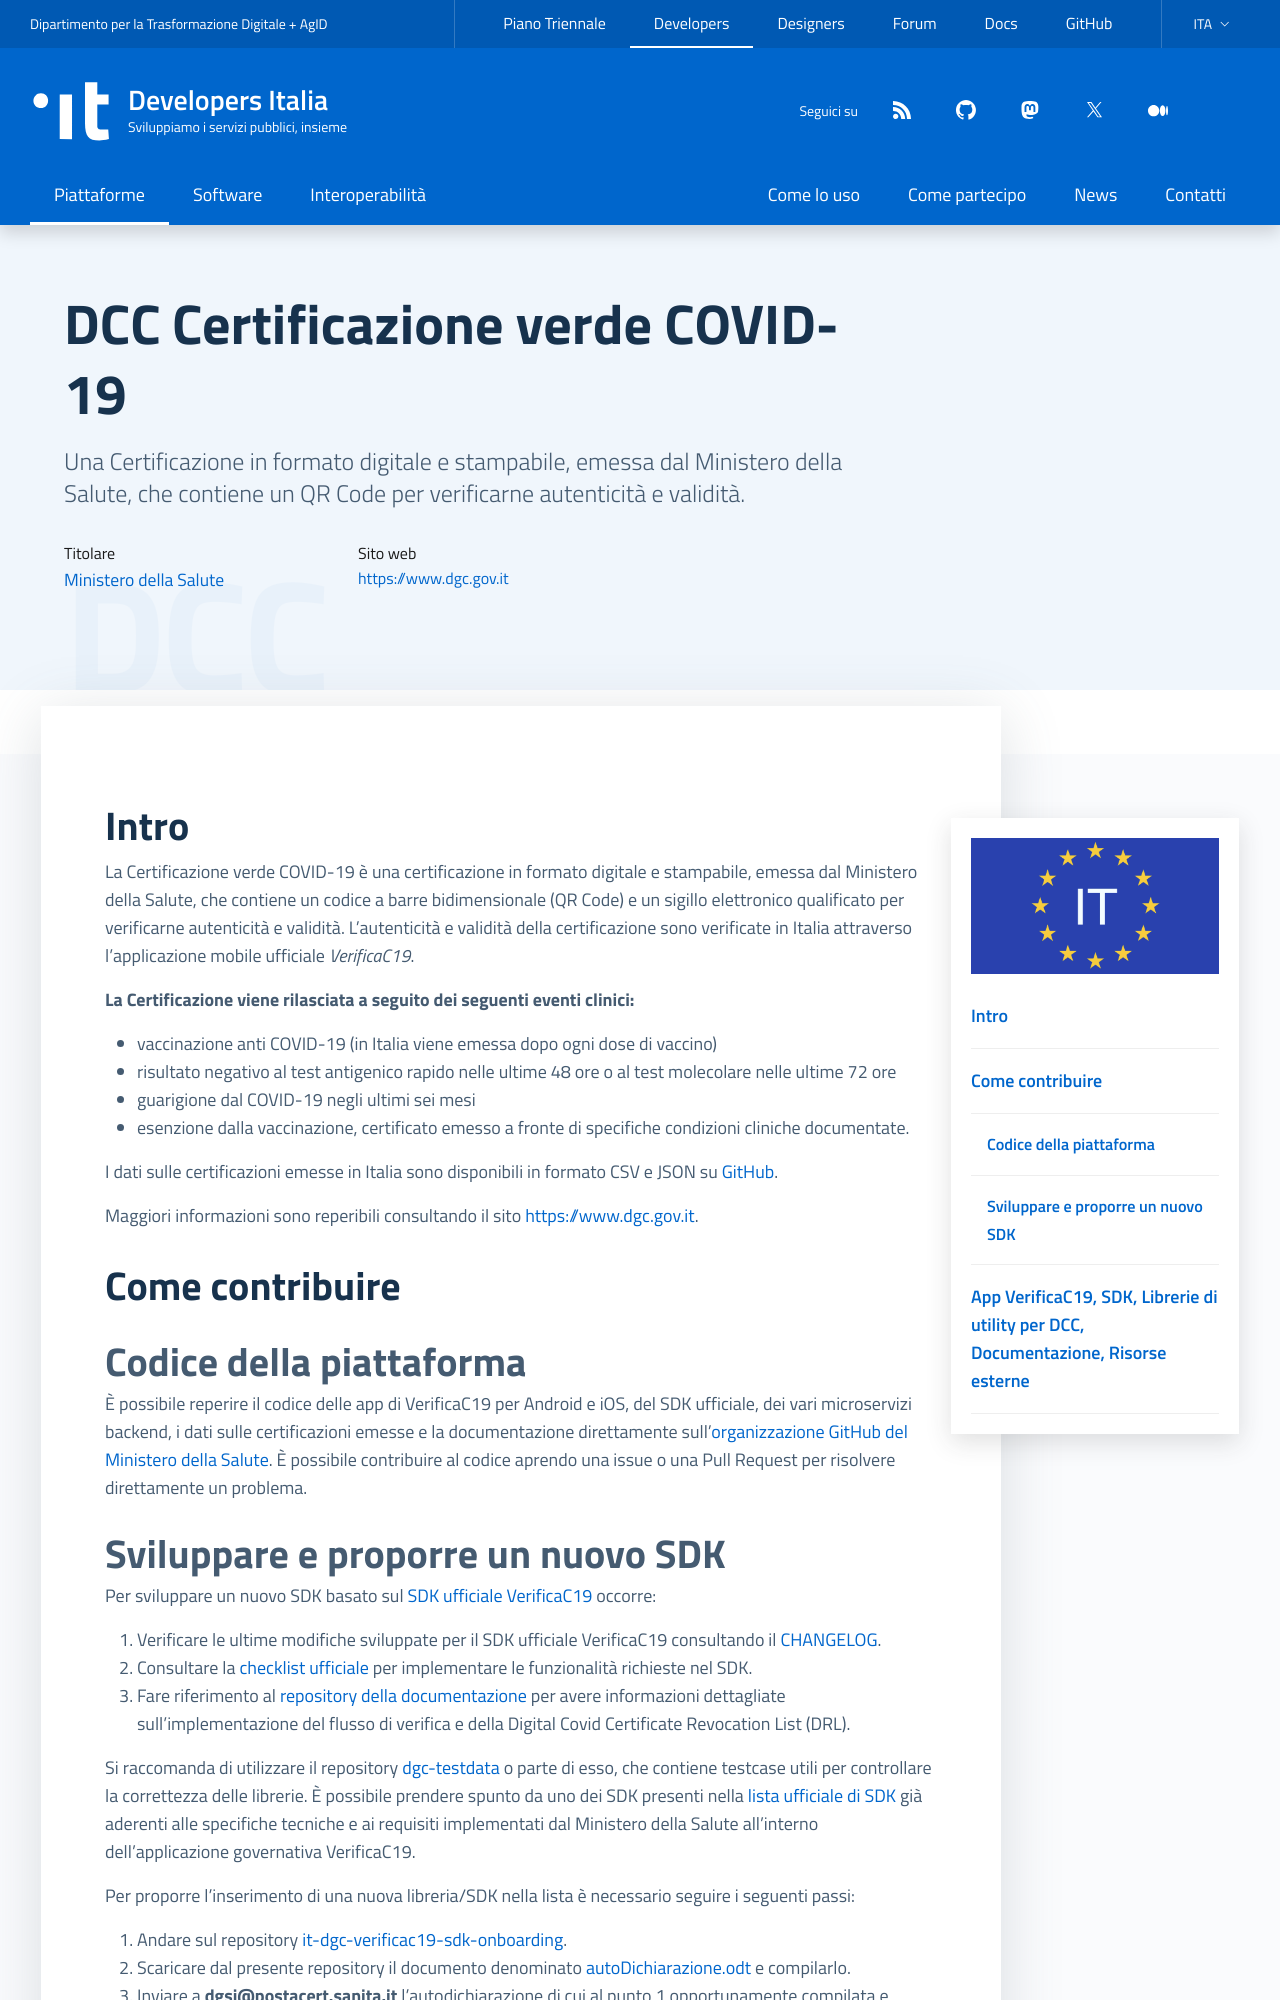

repository: italia/developers.italia.it · page: it/dcc/index.html · generator: jekyll

---
title: DCC
subtitle: Certificazione verde COVID-19
logo: /assets/images/logo-eu@2x.png
external_website: https://www.dgc.gov.it
payoff: EU digital COVID certificate
description: >
  Una Certificazione in formato digitale e stampabile, emessa dal Ministero della Salute, che contiene un QR Code per verificarne autenticità e validità.
lang: it
order: 2
highlight: true
comingsoon: false
abilitante: false
layout: platform
hide_activities: true
owners:
    - name: Ministero della Salute
      url: https://www.salute.gov.it/
resources:
  - App VerificaC19:
    - title: App VerificaC19 per Android
      icon: github
      url: https://github.com/ministero-salute/it-dgc-verificaC19-android
      desc: Codice sorgente della app VerificaC19 per sistema operativo Android
    - title: App VerificaC19 per iOS
      icon: github
      url: https://github.com/ministero-salute/it-dgc-verificaC19-ios
      desc: Codice sorgente della app VerificaC19 per sistema operativo iOS
  - SDK:
    - title: SDK per Kotlin (Android)
      icon: github
      url: https://github.com/ministero-salute/it-dgc-verificac19-sdk-android
      desc: Digital Covid Certificate SDK Kotlin per Android (linguaggio Kotlin) sul quale si basa la app VerificaC19
    - title: SDK per iOS
      icon: github
      url: https://github.com/hrzucchetti/zconnect-verificaC19-sdk-ios
      desc: ZConnectVerificaC19 SDK per iOS native (linguaggio Swift)
    - title: SDK per .NET / .NET Framework
      icon: github
      url: https://github.com/DevTrevi/DgcReader
      desc: DgcReader SDK per .NET / .NET Framework
    - title: SDK per Node.js
      icon: github
      url: https://github.com/italia/verificac19-sdk
      desc: VerificaC19 SDK per Node.js (linguaggio Javascript)
    - title: SDK per PHP
      icon: github
      url: https://github.com/herald-si/verificac19-sdk-php
      desc: Digital Covid Certificate SDK per PHP
    - title: SDK per C++
      icon: github
      url: https://github.com/solari-sviluppo-prodotti/sol-verificaC19-sdk-cpp-linux
      desc: Solari Digital Covid Certificate SDK per C++
    - title: SDK per Java Spring
      icon: github
      url: https://github.com/solari-sviluppo-prodotti/sol-verificaC19-sdk-cpp-linux
      desc: Digital Covid Certificate SDK per Java Spring Digital
  - Librerie di utility per DCC:
    - title: DCC-Utils per Node.js
      icon: github
      url: https://github.com/ministero-salute/dcc-utils
      desc: Libreria di utility per leggere e verificare la firma dei EU COVID-19 vaccine certificate in Node.js
    - title: DCC-Utils per Python
      icon: github
      url: https://github.com/italia/dcc-utils
      desc: Libreria di utility per leggere e verificare la firma dei EU COVID-19 vaccine certificate in Python
    - title: VacDec
      icon: github
      url: https://github.com/HQJaTu/vacdec
      desc: Script Python per la decodifica degli EU COVID-19 vaccine certificate
    - title: DGC per Rust
      icon: github
      url: https://github.com/rust-italia/dgc/
      desc: Libreria di utility per leggere e verificare la firma dei EU COVID-19 vaccine certificate in Rust
  - Documentazione:
    - title: Digital Covid Certificate descrizione ad alto livello
      url: https://github.com/ministero-salute/it-dgc-documentation
      icon: file
      desc: Documentazione di alto livello del funzionamento del sistema DCC.
    - title: Documentazione Tipologie di Verifica DGC (ScanMode)
      url: https://github.com/ministero-salute/it-dgc-documentation/blob/master/SCANMODE.md
      icon: file
      desc: Documentazione dettagliata delle varie tipologie di verifica del DCC.
    - title: Documentazione Digital Covid Certificate Revocation List (DRL)
      url: https://github.com/ministero-salute/it-dgc-documentation/blob/master/DRL.md
      icon: file
      desc: Documentazione dettagliata del funzionamento della Digital Covid Certificate Revocation List (DRL).
    - title: Documentazione onboarding SDK
      url: https://github.com/ministero-salute/it-dgc-verificac19-sdk-onboarding
      icon: file
      desc: Documentazione e regole per fare onboarding di eventuali SDK.
    - title: Documentazione SDK Android dettagliata
      url: https://ministero-salute.github.io/it-dgc-verificac19-sdk-android/documentation/
      icon: file
      desc: Documentazione dettagliata del SDK VerificaC19 per Android.
  - Risorse esterne:
    - title: README SDK Android
      icon: github
      url: https://github.com/ministero-salute/it-dgc-verificac19-sdk-android/blob/develop/README.md
      desc: Digital Covid Certificate Kotlin (Android) SDK
    - title: EU Digital COVID Certificate (repository europeo)
      icon: github
      url: https://github.com/eu-digital-green-certificates/dgc-overview
      desc: EU Digital COVID Certificate (repository europeo)
    - title: DPCM 12 Ottobre 2021
      icon: github
      url: https://www.governo.it/sites/governo.it/files/DPCM_12_ottobre.pdf
      desc: DPCM 12 Ottobre 2021
    - title: Allegato H DPCM 12 Ottobre 2021
      icon: github
      url: https://www.governo.it/sites/governo.it/files/Dpcm_12_ottobre_ALLEGATO_H.pdf
      desc: Allegato H DPCM 12 Ottobre 2021
---

## Intro

La Certificazione verde COVID-19 è una certificazione in formato digitale e stampabile, emessa dal Ministero della Salute, che contiene un codice a barre bidimensionale (QR Code) e un sigillo elettronico qualificato per verificarne autenticità e validità. L’autenticità e validità della certificazione sono verificate in Italia attraverso l'applicazione mobile ufficiale *VerificaC19*.

**La Certificazione viene rilasciata a seguito dei seguenti eventi clinici:**

- vaccinazione anti COVID-19 (in Italia viene emessa dopo ogni dose di vaccino)
- risultato negativo al test antigenico rapido nelle ultime 48 ore o al test molecolare nelle ultime 72 ore
- guarigione dal COVID-19 negli ultimi sei mesi
- esenzione dalla vaccinazione, certificato emesso a fronte di specifiche condizioni cliniche documentate.

I dati sulle certificazioni emesse in Italia sono disponibili in formato CSV e JSON su [GitHub](https://github.com/ministero-salute/it-dgc-opendata/).

Maggiori informazioni sono reperibili consultando il sito [https://www.dgc.gov.it](https://www.dgc.gov.it/).

## Come contribuire
